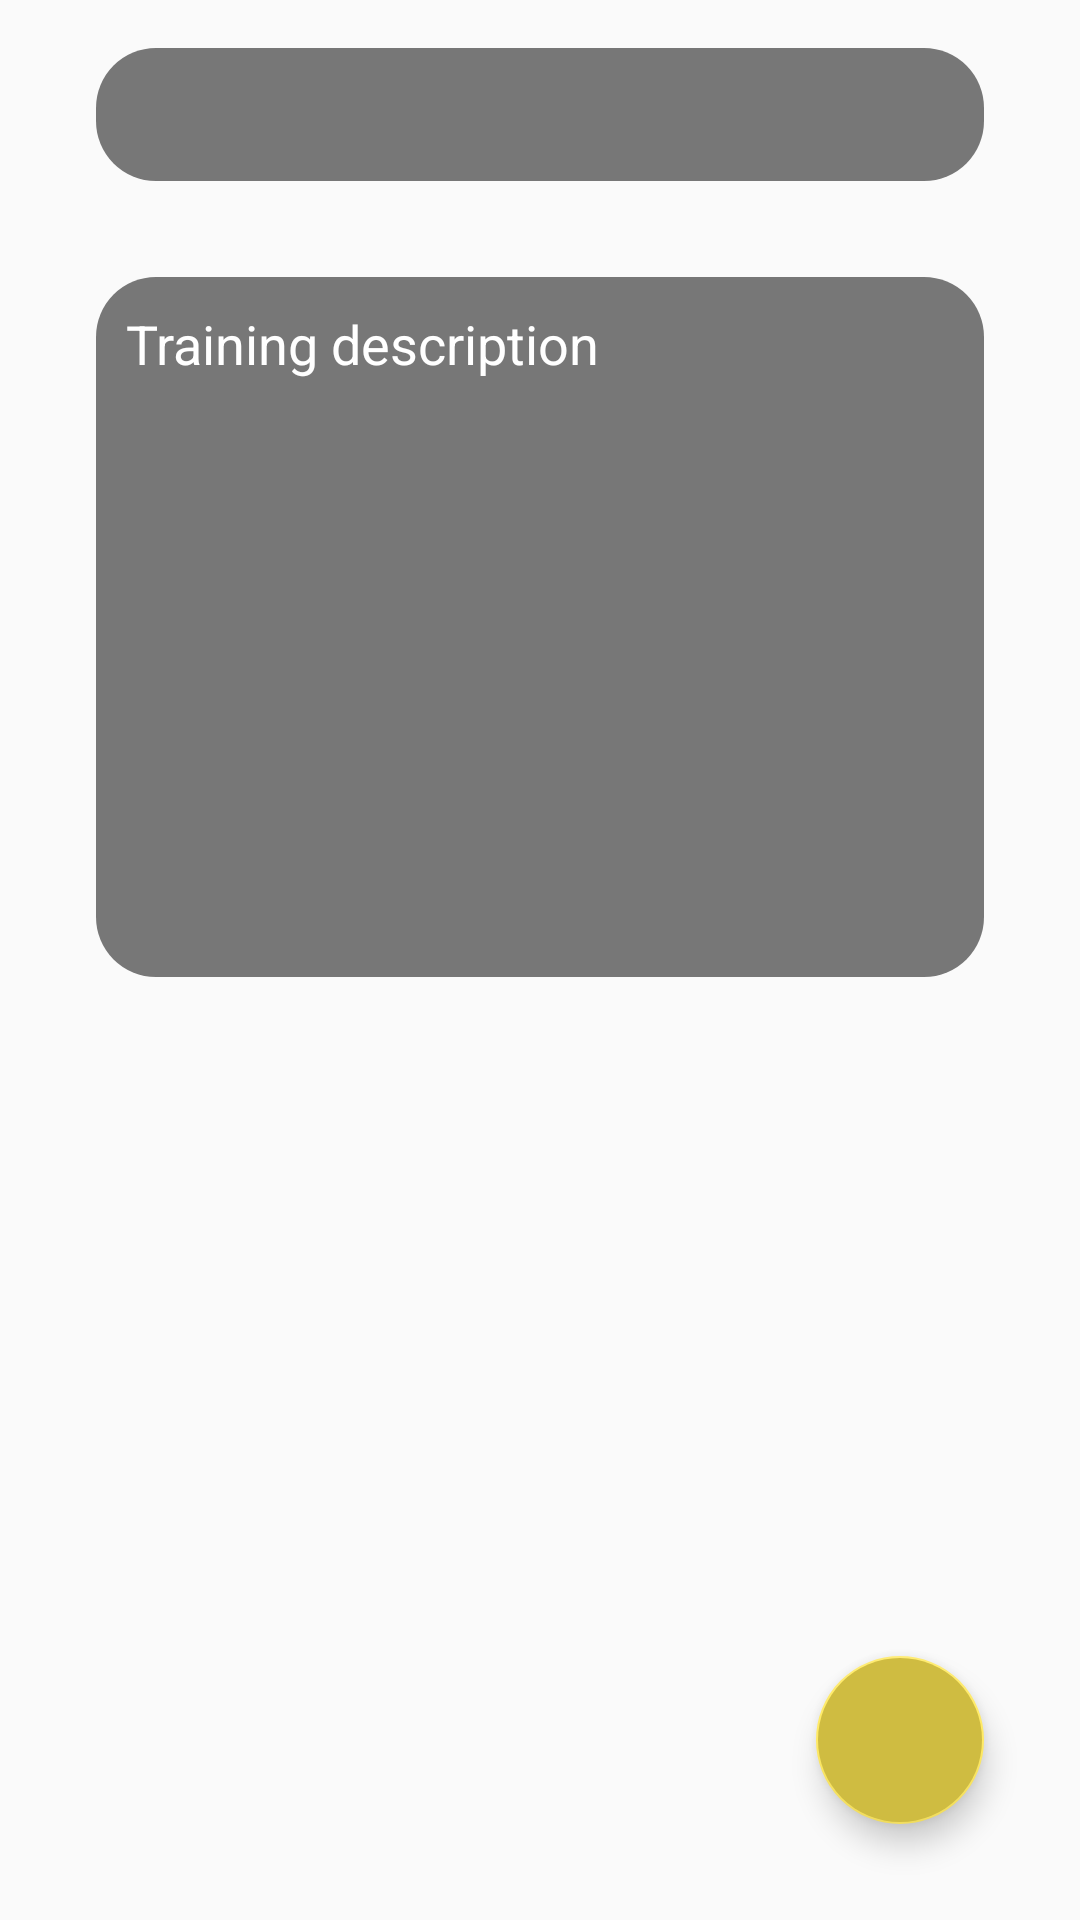

The Android layout XML behind this screen, and the referenced resources:
<!-- AndroidManifest.xml: application theme AppTheme -->
<!-- res/layout/new_training_fragment.xml -->
<?xml version="1.0" encoding="utf-8"?>
<androidx.constraintlayout.widget.ConstraintLayout
    xmlns:android="http://schemas.android.com/apk/res/android"
    android:id="@+id/new_training_layout"
    android:layout_width="match_parent"
    android:layout_height="match_parent"
    xmlns:app="http://schemas.android.com/apk/res-auto"
    android:theme="@style/FragmentStyle">

    <EditText
        android:id="@+id/new_training_date"
        android:layout_marginTop="16dp"
        android:layout_width="match_parent"
        android:layout_height="wrap_content"
        app:layout_constraintTop_toTopOf="parent"
        app:layout_constraintStart_toStartOf="parent"
        app:layout_constraintEnd_toEndOf="parent"
        android:layout_marginHorizontal="32dp"
        android:inputType="date"
        android:imeOptions="flagNoExtractUi"/>

    <EditText
        android:id="@+id/new_training_description"
        android:layout_width="match_parent"
        android:layout_height="wrap_content"
        android:lines="10"
        app:layout_constraintTop_toBottomOf="@id/new_training_date"
        app:layout_constraintStart_toStartOf="parent"
        app:layout_constraintEnd_toEndOf="parent"
        android:layout_marginTop="32dp"
        android:layout_marginHorizontal="32dp"
        android:inputType="textMultiLine"
        android:gravity="top"
        android:hint="@string/training_description"
        android:imeOptions="flagNoExtractUi"/>

    <com.google.android.material.floatingactionbutton.FloatingActionButton
        android:id="@+id/new_training_fab"
        android:layout_width="wrap_content"
        android:layout_height="wrap_content"
        android:clickable="true"
        app:srcCompat="@drawable/ic_save_black_24dp"
        android:backgroundTint="@color/colorPrimaryDark"
        app:layout_constraintEnd_toEndOf="parent"
        android:layout_marginBottom="32dp"
        app:layout_constraintBottom_toBottomOf="parent"
        android:layout_marginEnd="32dp"/>

</androidx.constraintlayout.widget.ConstraintLayout>
<!-- resources referenced by this layout -->
<resources>
  <color name="colorPrimaryDark">#CFBC41</color>
  <string name="training_description">Training description</string>
  <style name="FragmentStyle" parent="AppTheme">
          <item name="colorPrimary">@color/colorPrimary</item>
          <item name="colorPrimaryDark">@color/colorPrimaryDark</item>
          <item name="colorAccent">@color/colorPrimary</item>
  
          <item name="editTextStyle">@style/EditTextStyle</item>
          <item name="android:textViewStyle">@style/TextViewStyle</item>
      </style>
  <style name="AppTheme" parent="Theme.AppCompat.Light.DarkActionBar">
          <item name="colorPrimary">@color/dark_grey</item>
          <item name="colorPrimaryDark">@color/fragmentsBackground</item>
          <item name="colorAccent">@color/grey</item>
      </style>
  <color name="colorPrimary">#FFEA64</color>
  <style name="EditTextStyle" parent="@android:style/Widget.EditText">
          <item name="android:textColor">@color/white</item>
          <item name="android:editTextColor">@color/white</item>
          <item name="android:textColorHint">@color/white</item>
          <item name="android:background">@drawable/background_text_grey</item>
          <item name="android:padding">10dp</item>
  
      </style>
  <style name="TextViewStyle" parent="@android:style/Widget.TextView">
          <item name="android:textColor">@color/white</item>
          <item name="android:background">@drawable/background_text_grey</item>
          <item name="android:padding">10dp</item>
      </style>
  <color name="dark_grey">#444</color>
  <color name="fragmentsBackground">#131313</color>
  <color name="grey">#777</color>
  <color name="white">#fff</color>
  <!-- drawable background_text_grey (drawable) -->
  <?xml version="1.0" encoding="UTF-8"?>
  <shape xmlns:android="http://schemas.android.com/apk/res/android">
      <solid android:color="@color/grey"/>
      <corners android:radius="20dp"/>
  </shape>
</resources>
